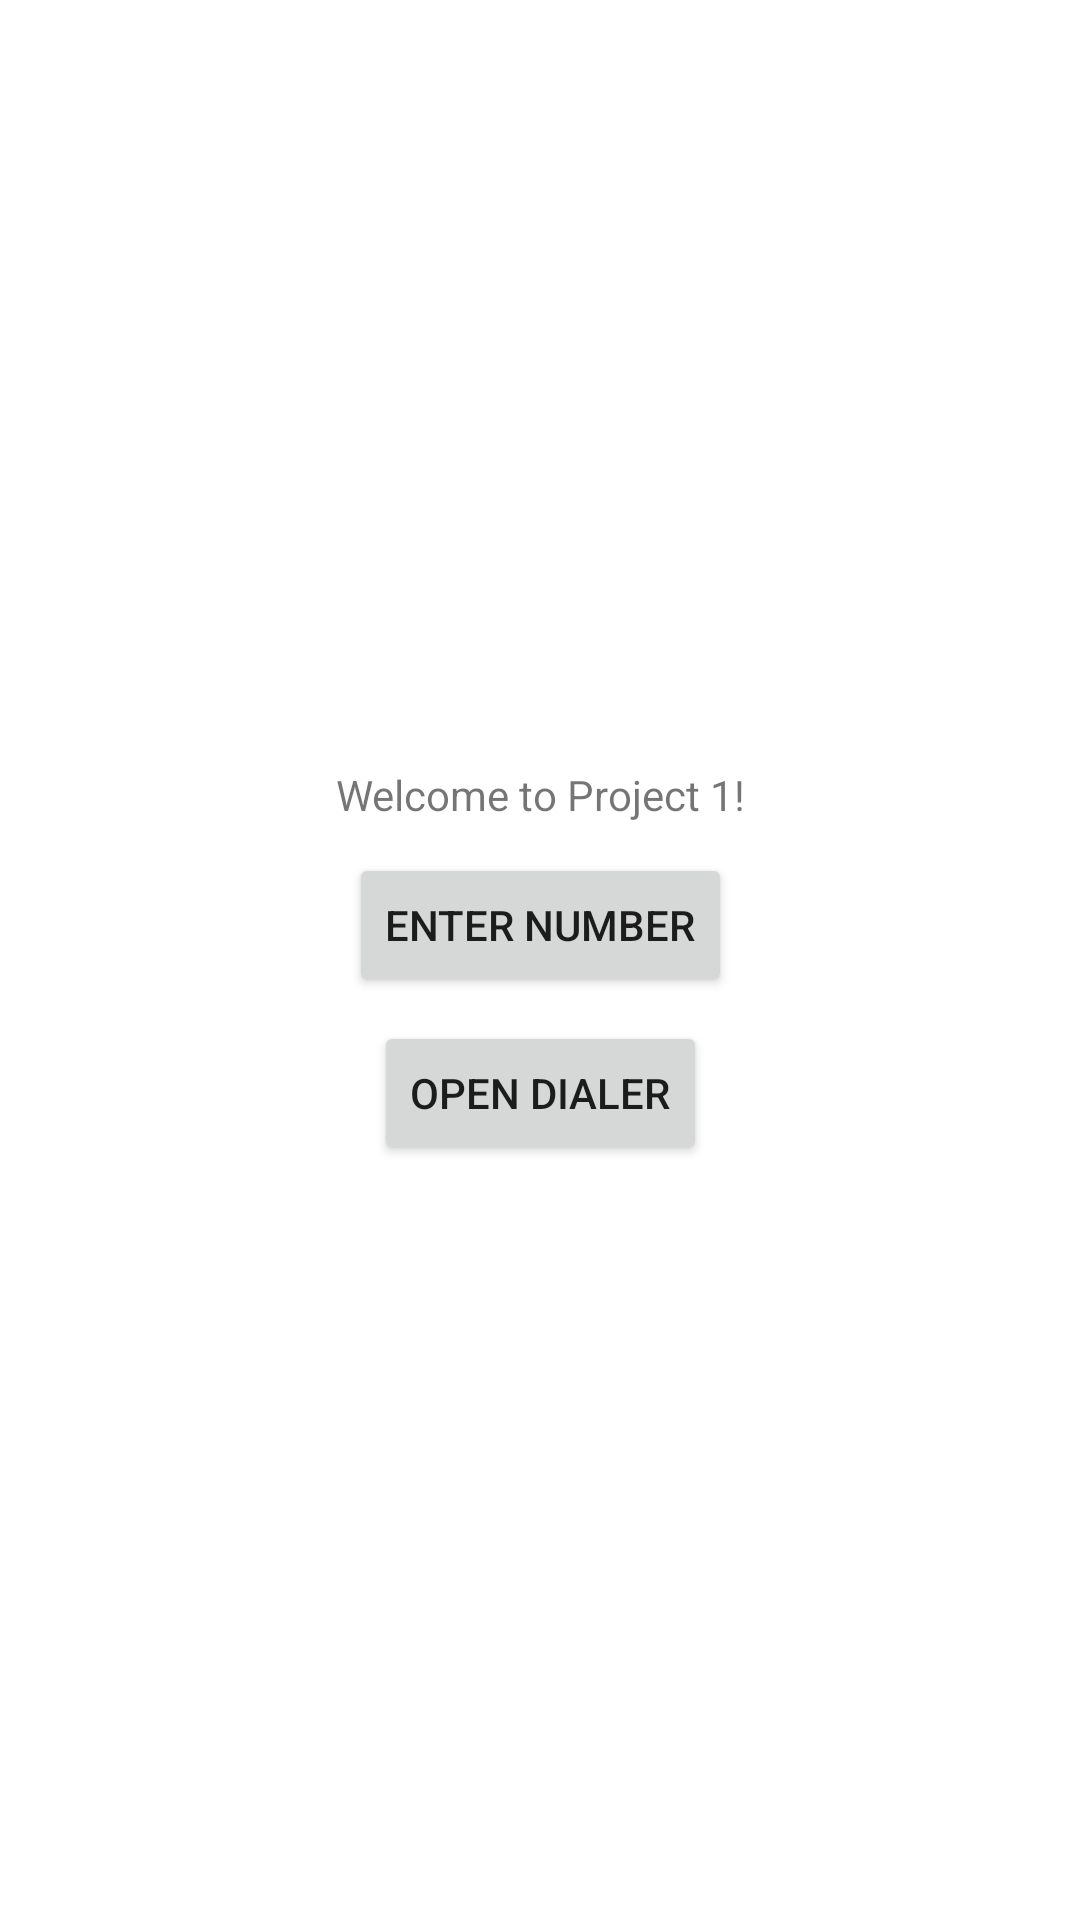

Here is an Android app screen rendered from its layout file. Give the layout XML and the strings, colors and styles it references.
<!-- AndroidManifest.xml: application theme Theme.Project1CS478 -->
<!-- res/layout/activity_main.xml -->
<?xml version="1.0" encoding="utf-8"?>
<androidx.constraintlayout.widget.ConstraintLayout xmlns:android="http://schemas.android.com/apk/res/android"
    xmlns:app="http://schemas.android.com/apk/res-auto"
    xmlns:tools="http://schemas.android.com/tools"
    android:layout_width="match_parent"
    android:layout_height="match_parent"
    tools:context=".MainActivity">

    <TextView
        android:id="@+id/textView"
        android:layout_width="wrap_content"
        android:layout_height="wrap_content"
        android:text="@string/welcome"
        app:layout_constraintBottom_toBottomOf="parent"
        app:layout_constraintEnd_toEndOf="parent"
        app:layout_constraintStart_toStartOf="parent"
        app:layout_constraintTop_toTopOf="parent"
        app:layout_constraintVertical_bias="0.411" />

    <Button
        android:id="@+id/button"
        android:layout_width="wrap_content"
        android:layout_height="wrap_content"
        android:layout_marginTop="10dp"
        android:layout_marginBottom="10dp"
        android:text="@string/button1"
        app:layout_constraintBottom_toTopOf="@+id/button2"
        app:layout_constraintEnd_toEndOf="parent"
        app:layout_constraintStart_toStartOf="parent"
        app:layout_constraintTop_toBottomOf="@+id/textView"
        app:layout_constraintVertical_bias="0.01" />

    <Button
        android:id="@+id/button2"
        android:layout_width="wrap_content"
        android:layout_height="wrap_content"
        android:layout_marginTop="8dp"
        android:text="@string/button2"
        app:layout_constraintEnd_toEndOf="parent"
        app:layout_constraintHorizontal_bias="0.501"
        app:layout_constraintStart_toStartOf="parent"
        app:layout_constraintTop_toBottomOf="@+id/button" />

</androidx.constraintlayout.widget.ConstraintLayout>
<!-- resources referenced by this layout -->
<resources>
  <string name="button1">Enter Number</string>
  <string name="button2">Open Dialer</string>
  <string name="welcome">Welcome to Project 1!</string>
  <style name="Theme.Project1CS478" parent="Theme.MaterialComponents.DayNight.DarkActionBar">
          
          <item name="colorPrimary">@color/purple_500</item>
          <item name="colorPrimaryVariant">@color/purple_700</item>
          <item name="colorOnPrimary">@color/white</item>
          
          <item name="colorSecondary">@color/teal_200</item>
          <item name="colorSecondaryVariant">@color/teal_700</item>
          <item name="colorOnSecondary">@color/black</item>
          
          <item name="android:statusBarColor" tools:targetApi="l">?attr/colorPrimaryVariant</item>
          
      </style>
  <!-- not gathered from this repository: default colours our renderer supplied (Android Studio template values) -->
  <color name="purple_500">#FF6200EE</color>
  <color name="purple_700">#FF3700B3</color>
  <color name="teal_200">#FF03DAC5</color>
  <color name="teal_700">#FF018786</color>
  <color name="black">#FF000000</color>
  <color name="white">#FFFFFFFF</color>
</resources>
